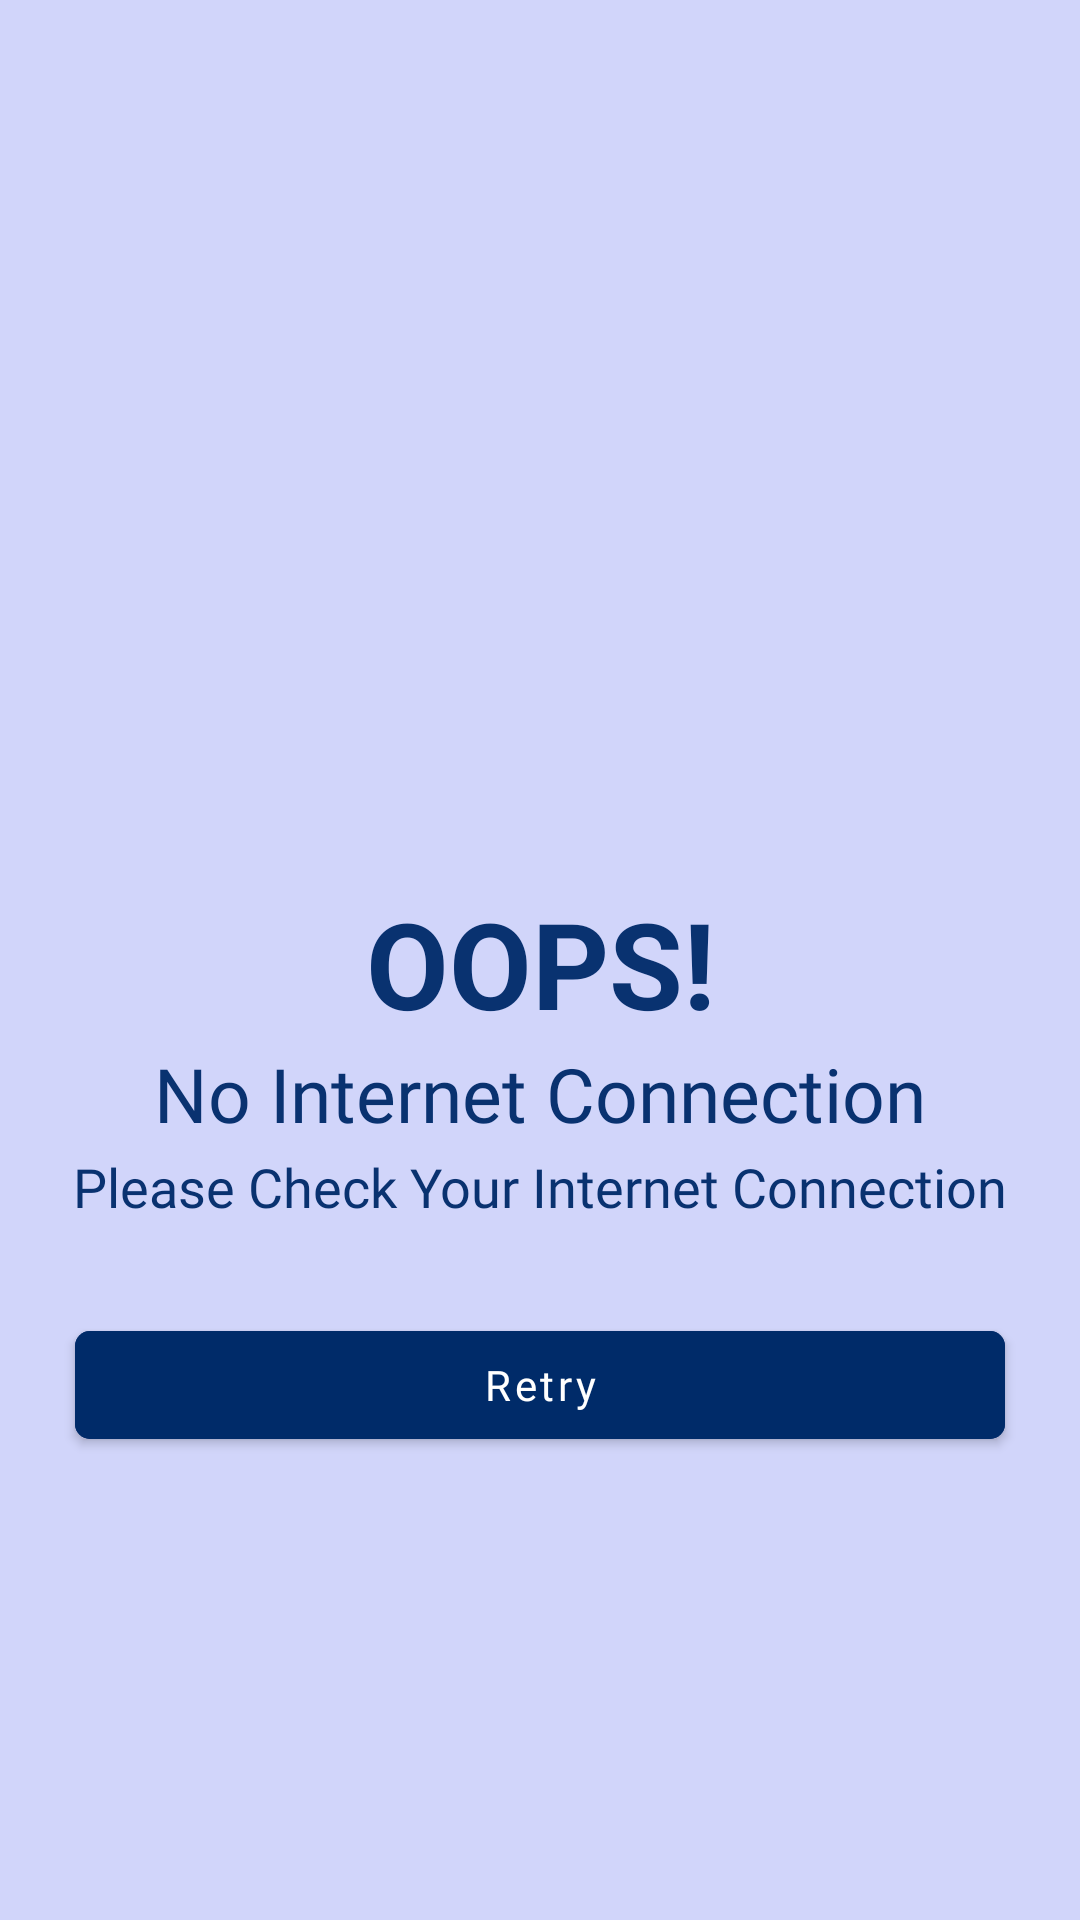

Layout XML and referenced resources for this Android screen:
<!-- AndroidManifest.xml: application theme Theme.ChoizyAcademic -->
<!-- res/layout/check_internet_dialog.xml -->
<?xml version="1.0" encoding="utf-8"?>
<LinearLayout xmlns:android="http://schemas.android.com/apk/res/android"
    android:layout_width="match_parent"
    android:layout_height="match_parent"
    xmlns:app="http://schemas.android.com/apk/res-auto"
    android:gravity="center"
    android:orientation="vertical"
    android:background="@color/lightBlue2">


    <ImageView
        android:layout_width="150dp"
        android:layout_height="150dp"
        app:tint="@color/blue"
        android:src="@drawable/ic_wifi_off"
        android:layout_gravity="center"/>

    <TextView
        android:layout_width="match_parent"
        android:layout_height="wrap_content"

        android:gravity="center"
        android:text="OOPS!"
        android:textColor="@color/blue"
        android:textSize="40dp"
        android:textStyle="bold" />

    <TextView
        android:layout_width="match_parent"
        android:layout_height="wrap_content"
        android:fontFamily="@font/lato"
        android:gravity="center"
        android:text="No Internet Connection"
        android:textColor="@color/blue"
        android:textSize="25dp" />

    <TextView
        android:layout_width="match_parent"
        android:layout_height="wrap_content"
        android:fontFamily="@font/lato"
        android:gravity="center"
        android:text="Please Check Your Internet Connection"
        android:textColor="@color/blue"
        android:layout_marginTop="2dp"
        android:textSize="18dp" />

    <com.google.android.material.button.MaterialButton
        android:id="@+id/btnRetry"
        android:layout_width="match_parent"
        android:layout_height="wrap_content"
        android:layout_marginLeft="25dp"
        android:layout_marginTop="30dp"
        android:layout_marginRight="25dp"
        android:layout_marginBottom="10dp"
        android:backgroundTint="@color/blue"
        android:fontFamily="@font/lato"
        android:gravity="center"
        android:text="Retry"
        android:textAllCaps="false"
        android:textColor="@color/white"
        app:cornerRadius="5dp" />

</LinearLayout>
<!-- resources referenced by this layout -->
<resources>
  <color name="blue">#F5012B6A</color>
  <color name="lightBlue2">#D1D5FA</color>
  <color name="white">#FFFFFFFF</color>
  <style name="Theme.ChoizyAcademic" parent="Theme.MaterialComponents.DayNight.NoActionBar">
          
          <item name="colorPrimary">@color/blue</item>
          <item name="colorPrimaryVariant">@color/blue</item>
          <item name="colorOnPrimary">@color/white</item>
          
          <item name="colorSecondary">@color/teal_200</item>
          <item name="colorSecondaryVariant">@color/teal_700</item>
          <item name="colorOnSecondary">@color/black</item>
  
  
          
          <item name="android:statusBarColor" tools:targetApi="l">?attr/colorPrimaryVariant</item>
          
      </style>
  <color name="teal_200">#FF03DAC5</color>
  <color name="teal_700">#FF018786</color>
  <color name="black">#FF000000</color>
</resources>
